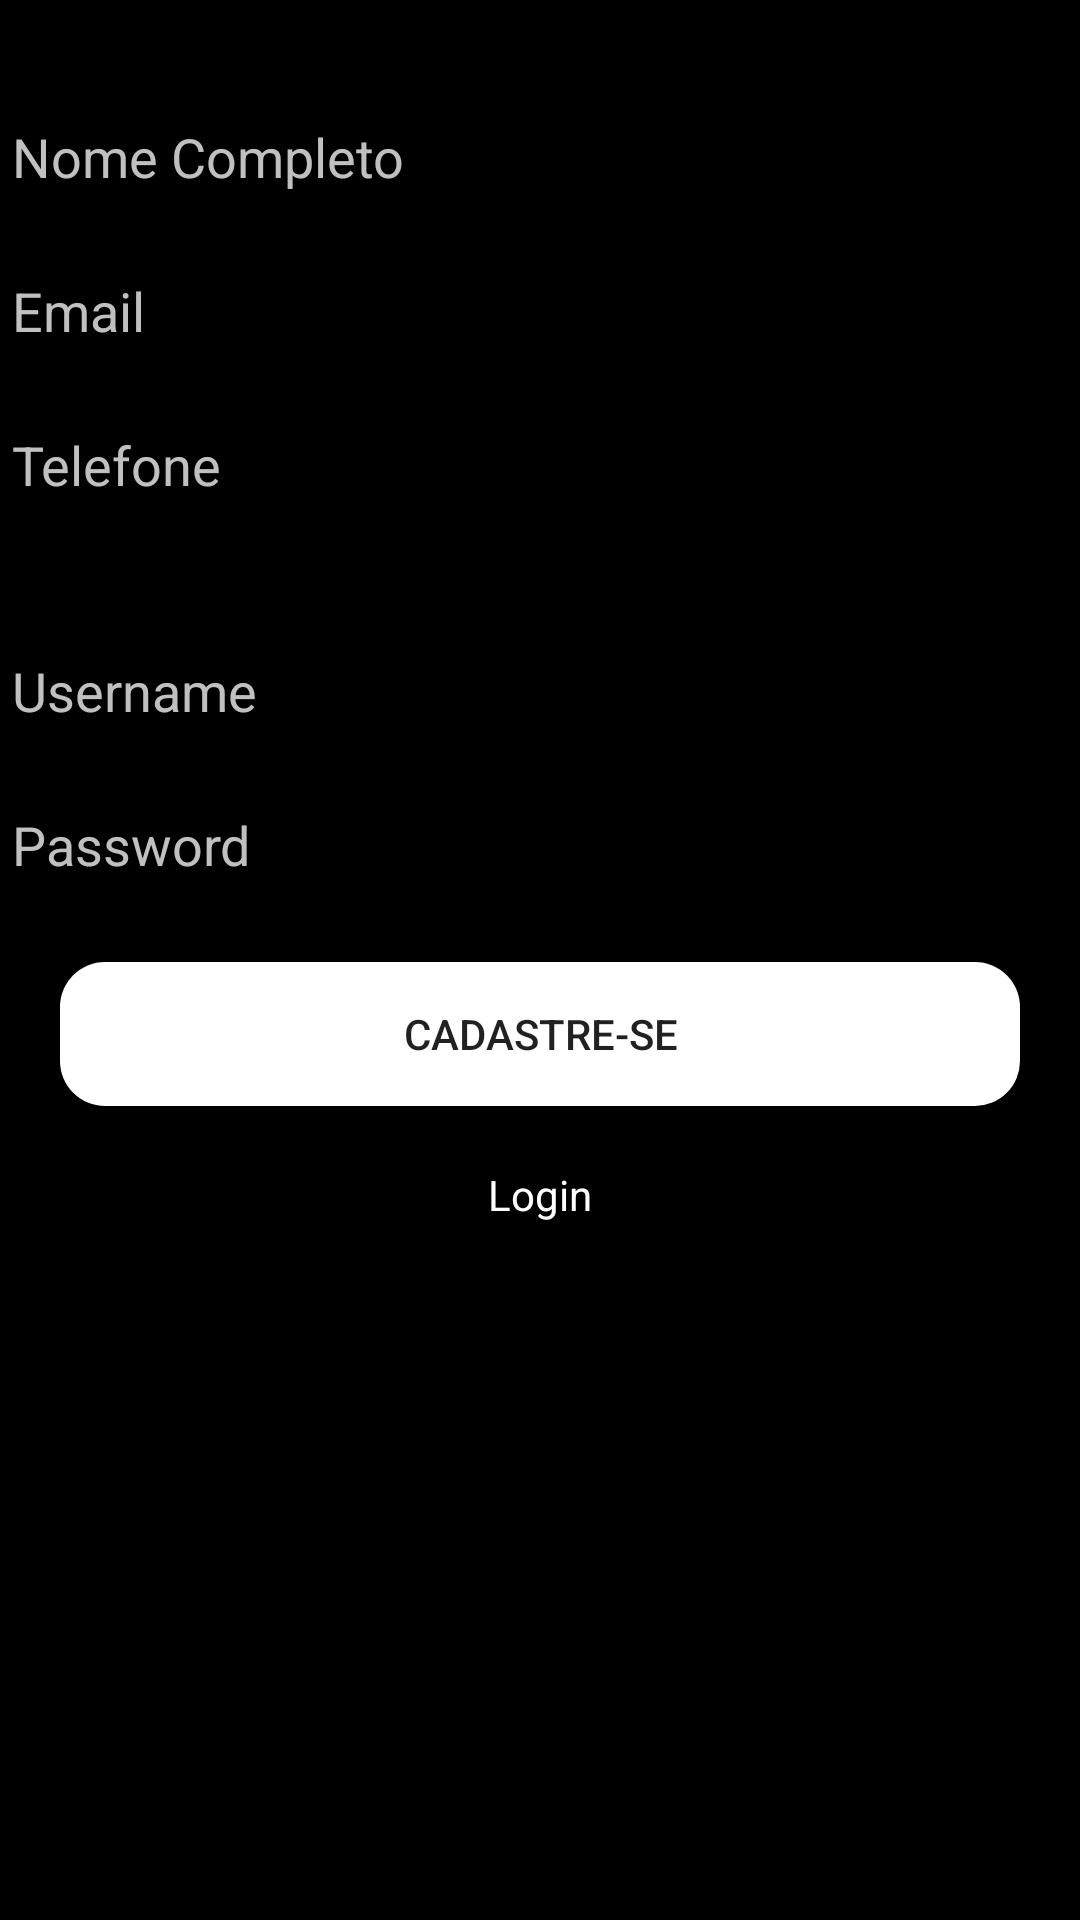

Write the Android layout XML for this screen, with the resource values it uses.
<!-- AndroidManifest.xml: application theme AppTheme -->
<!-- res/layout/activity_signup.xml -->
<?xml version="1.0" encoding="utf-8"?>
<LinearLayout xmlns:android="http://schemas.android.com/apk/res/android"
     android:layout_width="match_parent"
    android:layout_height="match_parent"
    android:background="#000"
    android:orientation="vertical">

    <EditText
        android:id="@+id/edit_name"
        android:layout_width="match_parent"
        android:layout_height="wrap_content"
        android:layout_marginTop="30sp"
        android:hint="Nome Completo"
        android:inputType="textEmailAddress"
        android:maxLength="40"
        android:maxLines="1"
        android:textColor="#fff"
        android:textColorHint="#C0C0C0" />

    <EditText
        android:id="@+id/edit_email"
        android:layout_width="match_parent"
        android:layout_height="wrap_content"
        android:layout_marginTop="10sp"
        android:hint="Email"
        android:inputType="textEmailAddress"
        android:maxLength="40"
        android:maxLines="1"
        android:textColor="#fff"
        android:textColorHint="#C0C0C0" />
    <EditText
        android:id="@+id/edit_phone"
        android:layout_width="match_parent"
        android:layout_height="wrap_content"
        android:layout_marginTop="10sp"
        android:hint="Telefone"
                android:inputType="phone"
        android:maxLength="14"
        android:maxLines="1"
        android:textColor="#fff"
        android:textColorHint="#C0C0C0" />

    <Spinner
        android:id="@+id/state"
        android:layout_width="match_parent"
        android:layout_height="wrap_content" />,
    <EditText
        android:id="@+id/edit_user"
        android:layout_width="match_parent"
        android:layout_height="wrap_content"
        android:layout_marginTop="10sp"
        android:hint="Username"
        android:inputType="text"
        android:maxLength="15"
        android:maxLines="1"
        android:textColor="#fff"
        android:textColorHint="#C0C0C0" />
    <EditText
        android:id="@+id/edit_pass"
        android:layout_width="match_parent"
        android:layout_height="wrap_content"
        android:layout_marginTop="10sp"
        android:hint="Password"
        android:inputType="textPassword"
        android:maxLength="15"
        android:maxLines="1"
        android:textColor="#fff"
        android:textColorHint="#C0C0C0" />
    <Button
        android:id="@+id/btn_cadastro"
        android:layout_width="match_parent"
        android:layout_height="wrap_content"
        android:layout_margin="20sp"
        android:background="@drawable/screen_border"
        android:text="Cadastre-se"/>
    <TextView
        android:id="@+id/link_login"
        android:layout_width="match_parent"
        android:layout_height="30sp"
        android:text="Login"
        android:textColor="#fff"
        android:textAlignment="center"
        />

</LinearLayout>
<!-- resources referenced by this layout -->
<resources>
  <!-- drawable screen_border (drawable) -->
  <?xml version="1.0" encoding="utf-8"?>
  <shape android:padding="10dp"
      android:shape="rectangle"
      xmlns:android="http://schemas.android.com/apk/res/android">
  
      <solid android:color="#fff"/>
  
      <corners
          android:bottomLeftRadius="15dp"
          android:bottomRightRadius="15dp"
          android:topLeftRadius="15dp"
          android:topRightRadius="15dp" />
  
  </shape>
  <style name="AppTheme" parent="Theme.AppCompat.Light.NoActionBar">
          
          <item name="colorPrimary">@color/colorPrimary</item>
          <item name="colorPrimaryDark">@color/colorPrimaryDark</item>
          <item name="colorAccent">@color/colorAccent</item>
      </style>
  <!-- not gathered from this repository: default colours our renderer supplied (Android Studio template values) -->
  <color name="colorPrimary">#FF6200EE</color>
  <color name="colorPrimaryDark">#FF3700B3</color>
  <color name="colorAccent">#FF03DAC5</color>
</resources>
